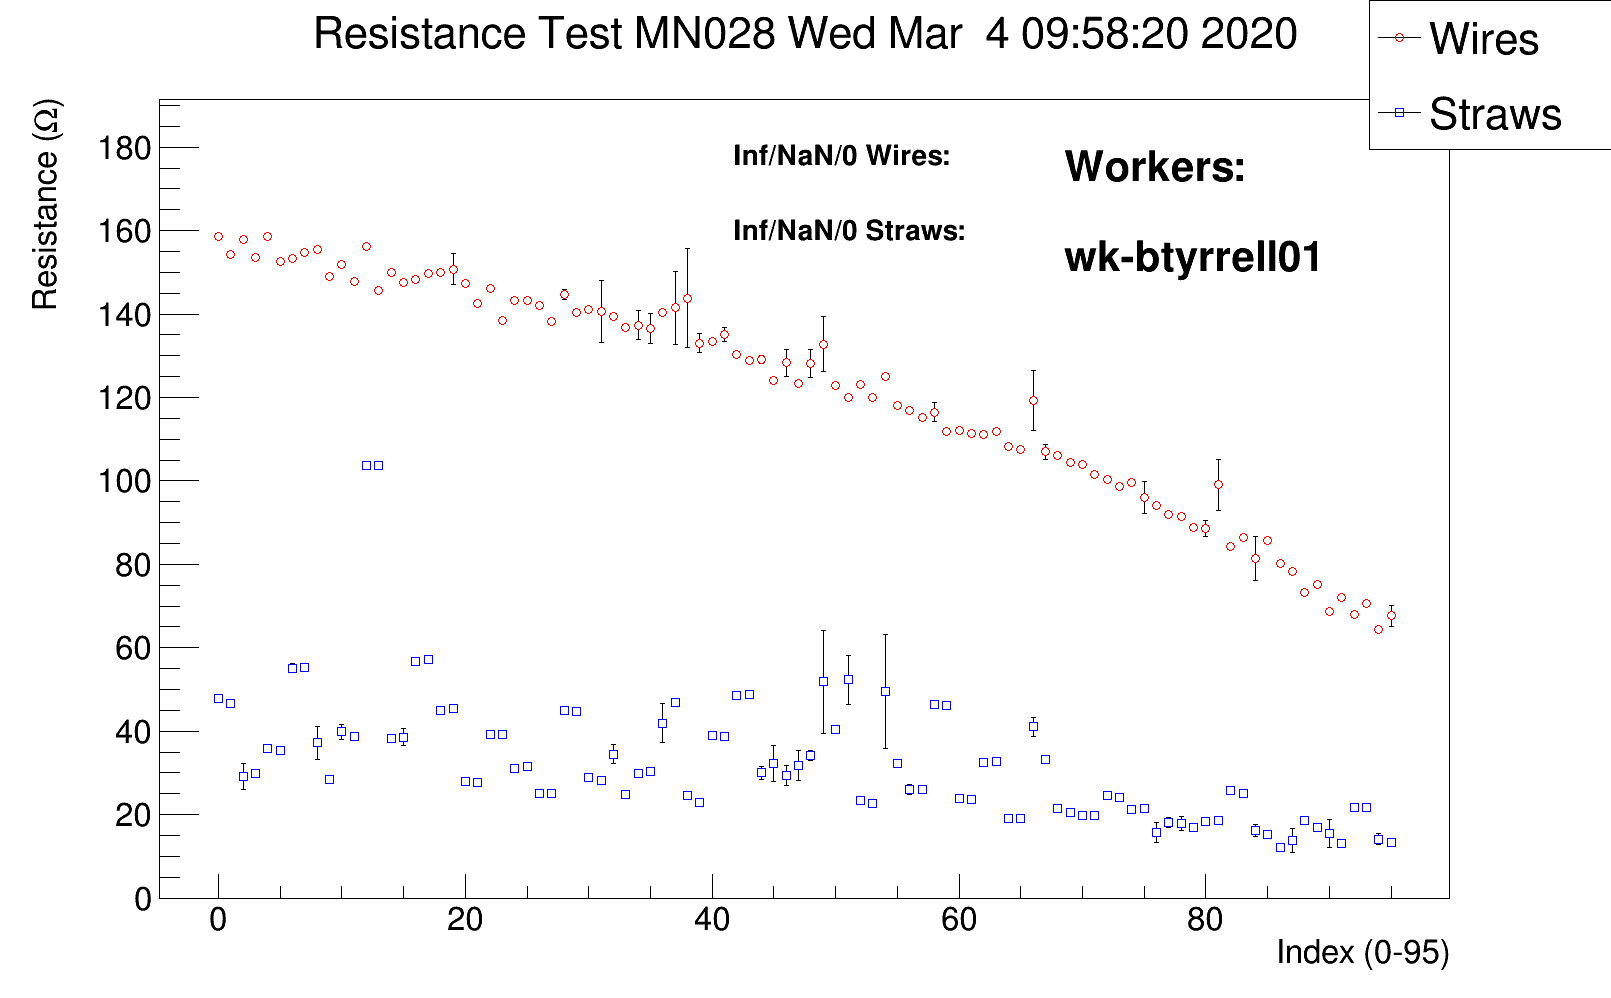

Data behind this chart, as committed beside it:
# Position, wire/straw, resistance mean, resistance sigma, nvalues
#
#  datetime: 20200304095820
#
#  workerids: wk-btyrrell01
#
#  panelid:MN028
#
#  Position, wire/straw, ADC values..., resistance, PASS?
0, 0, 47.79, 0.5406, 100
0, 1, 158.7, 0.4372, 100
1, 0, 46.53, 0.1677, 100
1, 1, 154.2, 0.3256, 100
2, 0, 29.13, 3.043, 100
2, 1, 33.71, 7.092, 46
2, 1, inf, inf, nan
2, 1, 157.9, 0.3333, 100
3, 0, 29.82, 0.9305, 100
3, 1, 153.7, 0.3244, 100
4, 0, 35.82, 0.1501, 100
4, 1, 158.5, 0.3234, 100
5, 0, 35.45, 0.1395, 100
5, 1, 152.5, 0.3219, 100
6, 0, 55.1, 1.089, 100
6, 1, 168.8, 13.06, 81
6, 1, 153.4, 0.4292, 100
7, 0, 55.23, 0.2067, 100
7, 1, 154.8, 0.332, 100
8, 0, 37.22, 3.909, 100
8, 1, 155.4, 0.3922, 100
9, 0, 28.41, 0.3779, 100
9, 1, 148.9, 0.3194, 100
10, 0, 39.82, 1.849, 100
10, 1, 151.9, 0.3206, 100
11, 0, 38.77, 0.1324, 100
11, 1, 147.8, 0.3263, 100
12, 0, 103.8, 0.3034, 100
12, 1, 156.1, 0.3184, 100
13, 0, 103.7, 0.3066, 100
13, 1, 145.7, 0.4038, 100
14, 0, 38.14, 0.1542, 100
14, 1, 149.8, 0.4174, 100
15, 0, 38.6, 1.948, 100
15, 1, 147.6, 0.5018, 100
16, 0, 56.74, 0.1815, 100
16, 1, 148.3, 0.3082, 100
17, 0, 57.12, 0.3265, 100
17, 1, 149.6, 0.4332, 100
18, 0, 44.94, 0.1694, 100
18, 1, 150, 0.3594, 100
19, 0, 45.4, 0.1805, 100
19, 1, 150.8, 3.686, 100
20, 0, 27.98, 0.186, 100
20, 1, 147.3, 0.3842, 100
21, 0, 27.61, 0.1084, 100
21, 1, inf, inf, nan
21, 1, 142.5, 0.39, 100
22, 0, 39.24, 0.1487, 100
22, 1, inf, inf, nan
22, 1, inf, inf, nan
22, 1, inf, inf, nan
... 170 more rows
